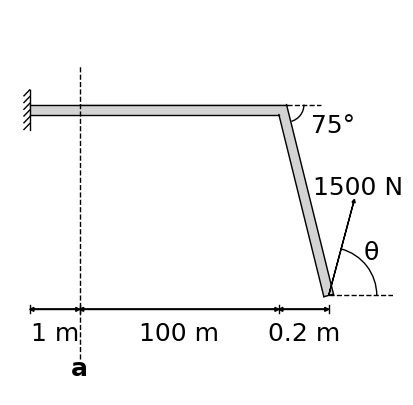

Python code for this plot:
import matplotlib.pyplot as plt
from matplotlib.patches import Arc
import numpy as np
import math

def generate_figure(length_OA, length_AB, length_BC, angle, force):
  # Define constants
  BAR_WIDTH = 0.5
  arrow_head_width = 0.2 #0.01*(length_OA+length_AB+1.6*length_BC)
  arrow_head_length = 0.2 #0.01*(length_OA+length_AB+1.6*length_BC)
  triangle_width = 1
  line_width = 1
  circle_radius = 0.1
  triangle_height = 1.2

  label_OA = length_OA
  label_AB = length_AB
  label_BC = length_BC

  # Set limits for the lengths
  total_length = length_OA + length_AB + length_BC

  if (length_OA/total_length < 0.2):
    length_OA = 0.2*total_length
  elif (length_OA/total_length > 0.8):
    length_OA = 0.8*total_length
  if (length_AB/total_length < 0.2):
    length_AB = 0.2*total_length
  elif (length_AB/total_length > 0.8):
    length_AB = 0.8*total_length
  if (length_BC/total_length < 0.2):
    length_BC = 0.2*total_length
  elif (length_BC/total_length > 0.8):
    length_BC = 0.8*total_length
  
  total_length = length_OA + length_AB + length_BC
  length_OA = 15*length_OA/total_length
  length_AB = 15*length_AB/total_length
  length_BC = 15*length_BC/total_length
  total_length = 15
  
  # Set up the figure and axis
  fig, ax = plt.subplots(figsize=(10, 5))
  ax.set_aspect('equal')
  ax.set_xlim(-1, length_OA+length_AB+1.5*length_BC+2)
  ax.set_ylim(-5-length_BC*math.tan(math.radians(angle)), 5)
  ax.axis('off')

  ### Support at left end ###
  ax.plot([0, 0], [-1, 1], color='black', linewidth=line_width)

  # hatch marks to left of support
  for (i, x) in enumerate(np.linspace(-1+0.3, 1-line_width/100, 6)):
    ax.plot([-0.3, 0-line_width/100], [x-0.3, x], color='black', linewidth=line_width)

  # (Optional) Highlight a vertical region from x=-0.3 to x=0 with light grey
  # ax.fill_between([-0.3, 0], 0, 3, color='lightgrey')

  ### Draw bar OA extending right of support ###
  ax.plot([0, length_OA], [BAR_WIDTH/2, BAR_WIDTH/2], color='black', linewidth=line_width)
  ax.plot([0, length_OA], [-BAR_WIDTH/2, -BAR_WIDTH/2], color='black', linewidth=line_width)
  # Highlight the pipe grey
  ax.fill([0, 0, length_OA, length_OA], [-BAR_WIDTH/2, BAR_WIDTH/2, BAR_WIDTH/2, -BAR_WIDTH/2], color='lightgrey')
  
  ### Draw bar AB extending right of OA ###
  # Calculate inner and outer edge lengths
  L_inner = length_AB + length_OA 
  L_outer = length_AB +  length_OA + math.tan(math.radians(angle/2)) * BAR_WIDTH
  ax.plot([length_OA, L_outer], [BAR_WIDTH/2, BAR_WIDTH/2], color='black', linewidth=line_width) # Outer edge
  ax.plot([length_OA, L_inner], [-BAR_WIDTH/2, -BAR_WIDTH/2], color='black', linewidth=line_width) # Inner edge
  # Highlight the pipe grey
  ax.fill([length_OA, length_OA, L_outer, L_inner], [-BAR_WIDTH/2, BAR_WIDTH/2, BAR_WIDTH/2, -BAR_WIDTH/2], color='lightgrey')

  ### Draw bar BC extending right of AB and down at angle ###
  # Calculate bar length
  bar_length_BC = length_BC / math.cos(math.radians(angle))
  total_bar_length = length_BC + length_AB + length_OA
  # Calculate x and y coordinates
  x1_in = L_inner
  x1_out = L_outer
  x2_in = total_bar_length - (math.sin(math.radians(angle)) * BAR_WIDTH/2)
  x2_out = total_bar_length + (math.sin(math.radians(angle)) * BAR_WIDTH/2)
  y1_in = -BAR_WIDTH/2
  y1_out = BAR_WIDTH/2
  y2_in = -BAR_WIDTH/2 * math.cos(math.radians(angle)) - bar_length_BC * math.sin(math.radians(angle))
  y2_out = BAR_WIDTH/2 * math.cos(math.radians(angle)) - bar_length_BC * math.sin(math.radians(angle))

  ### Angle annotation between AB and BC ###
  # Write Text
  if ((angle >= 30 and angle <= 65) or (length_BC/total_length) > 0.33):
    ax.annotate(f"{angle}\u00B0", xy=(x1_out + 0.5*length_BC, -BAR_WIDTH/2*length_BC*math.sin(math.radians(angle))), fontsize=18, color="black", fontfamily='times new roman')
  elif (angle > 65):
    ax.annotate(f"{angle}\u00B0", xy=(x1_out + 0.5*length_BC, y1_in-0.1*bar_length_BC*math.sin(math.radians(angle))), fontsize=18, color="black", fontfamily='times new roman')
  else:
    ax.annotate(f"{angle}\u00B0", xy=(x1_out + 0.3*length_BC, y1_out+0.3), fontsize=18, color="black", fontfamily='times new roman')
  # Draw dashed line extending from AB outer edge
  ax.plot([x1_out, x1_out + 0.7 * length_BC], [y1_out, y1_out], linestyle="--", color="black", linewidth=line_width)
  # Draw arc
  ax.add_patch(Arc((x1_out, y1_out), 0.7*length_BC, 0.7*length_BC, angle=0, theta1=-angle, theta2=0, color="black"))
 
  # Draw the bar
  ax.plot([x1_out, x2_out], [y1_out, y2_out], color='black', linewidth=line_width) # Outer edge
  ax.plot([x1_in, x2_in], [y1_in, y2_in], color='black', linewidth=line_width) # Inner edge
  ax.plot([x2_in, x2_out], [y2_in, y2_out], color='black', linewidth=line_width) # Bottom edge
  # Highlight the pipe grey
  ax.fill([x1_in, x1_out, x2_out, x2_in], [y1_in, y1_out, y2_out, y2_in], color='lightgrey')


  ### Force vector at the end of BC ###
  # Write Theta
  if ((angle >= 30 and angle <= 65) or (length_BC/total_length) > 0.33):
    ax.annotate("\u03B8", xy=(x2_in + 0.5*length_BC, y2_in + 0.2*bar_length_BC*math.sin(math.radians(angle))), fontsize=18, color="black", fontfamily='times new roman')
  elif (angle > 65):
    ax.annotate("\u03B8", xy=(x2_out + 0.6*length_BC, y2_in + 0.2*bar_length_BC*math.sin(math.radians(angle))), fontsize=18, color="black", fontfamily='times new roman')
  else:
    ax.annotate("\u03B8", xy=(x2_out + 0.5*bar_length_BC+0.3, y2_in + 0.2*bar_length_BC*math.sin(math.radians(angle))), fontsize=18, color="black", fontfamily='times new roman')
  # Draw dashed line extending from BC outer edge
  ax.plot([(x2_out+x2_in)/2, (x2_out+x2_in)/2 + 0.5*bar_length_BC], [(y2_out+y2_in)/2, (y2_out+y2_in)/2], linestyle="--", color="black", linewidth=line_width)
  # Draw arc
  ax.add_patch(Arc(((x2_out+x2_in)/2, (y2_out+y2_in)/2), 0.5*bar_length_BC, 0.5*bar_length_BC, angle=0, theta1=0, theta2=angle, color="black"))
  # Draw arrow at the end of the arc pointing in the direction of angle theta2
  ax.arrow((x2_out+x2_in)/2, (y2_out+y2_in)/2, 0.5*bar_length_BC*math.cos(math.radians(angle)), 0.5*bar_length_BC*math.sin(math.radians(angle)), head_width=0.01*(length_OA+length_AB+1.6*length_BC), head_length=0.01*(length_OA+length_AB+1.6*length_BC), color="black", linewidth=line_width)
  # Write Force at the end of arrow
  ax.text((x2_out+x2_in)/2 + 0.6*bar_length_BC*math.cos(math.radians(angle)), (y2_out+y2_in)/2 + 0.2 + 0.5*bar_length_BC*math.sin(math.radians(angle))+0.01*(length_OA+length_AB+1.6*length_BC), f"{force} N", fontsize=18, color="black", fontfamily='times new roman', ha='center')
  
  baseline = -((math.sin(math.radians(angle))*bar_length_BC)+BAR_WIDTH+0.6)
  ### Separator dashed line between OA and AB ###
  # Draw line
  ax.plot([length_OA, length_OA], [1.2*baseline, 2.2], linestyle="--", color="black", linewidth=line_width)
  # Write text
  ax.text(length_OA, 1.25*baseline-0.35, "a", fontsize=18, color="black", fontfamily='times new roman', weight='bold', ha='center')

  ### Distance measurements ###
  # Draw arrow for distance between OA
  ax.arrow(0, baseline+0.4, length_OA-arrow_head_length, 0, head_width=arrow_head_width, head_length=arrow_head_length, color="black", linewidth=line_width)
  ax.arrow(length_OA, baseline+0.4, -(length_OA-arrow_head_length), 0, head_width=arrow_head_width, head_length=arrow_head_length, color="black", linewidth=line_width)
  # Write distance text
  ax.text(length_OA/2, 1.1*baseline-0.01*(length_OA+length_AB+1.6*length_BC), f"{label_OA} m", fontsize=18, color="black", fontfamily='times new roman', ha='center')

  # Draw arrow for distance between AB
  ax.arrow(length_OA, baseline+0.4, length_AB-arrow_head_length, 0, head_width=arrow_head_width, head_length=arrow_head_length, color="black", linewidth=line_width)
  ax.arrow(length_OA+length_AB, baseline+0.4, -(length_AB-arrow_head_length), 0, head_width=arrow_head_width, head_length=arrow_head_length, color="black", linewidth=line_width)
  # Write distance text
  ax.text(length_OA+length_AB/2, 1.1*baseline-0.01*(length_OA+length_AB+1.6*length_BC), f"{label_AB} m", fontsize=18, color="black", fontfamily='times new roman', ha='center')

  # Draw arrow for distance between BC
  ax.arrow(length_OA+length_AB, baseline+0.4, length_BC-arrow_head_length, 0, head_width=arrow_head_width, head_length=arrow_head_length, color="black", linewidth=line_width)
  ax.arrow(length_OA+length_AB+length_BC, baseline+0.4, -(length_BC-arrow_head_length), 0, head_width=arrow_head_width, head_length=arrow_head_length, color="black", linewidth=line_width)
  # Write distance text
  ax.text(length_OA+length_AB+length_BC/2, 1.1*baseline-0.01*(length_OA+length_AB+1.6*length_BC), f"{label_BC} m", fontsize=18, color="black", fontfamily='times new roman', ha='center')

  # Draw tick marks for separating distances
  # offset = length_OA+length_AB+1.6*length_BC
  ax.plot([0,0], [baseline+0.2, baseline+0.6], color="black", linewidth=line_width)
  ax.plot([length_OA, length_OA], [baseline+0.2, baseline+0.6], color="black", linewidth=line_width)
  ax.plot([length_OA+length_AB, length_OA+length_AB], [baseline+0.2, baseline+0.6], color="black", linewidth=line_width)
  ax.plot([length_OA+length_AB+length_BC, length_OA+length_AB+length_BC], [baseline+0.2, baseline+0.6], color="black", linewidth=line_width)

  return fig, ax


if __name__ == "__main__":
  fig, ax = generate_figure(1, 100, 0.2, 75, 1500)
  plt.savefig("q4.png", dpi=300, bbox_inches='tight')
  plt.show()
